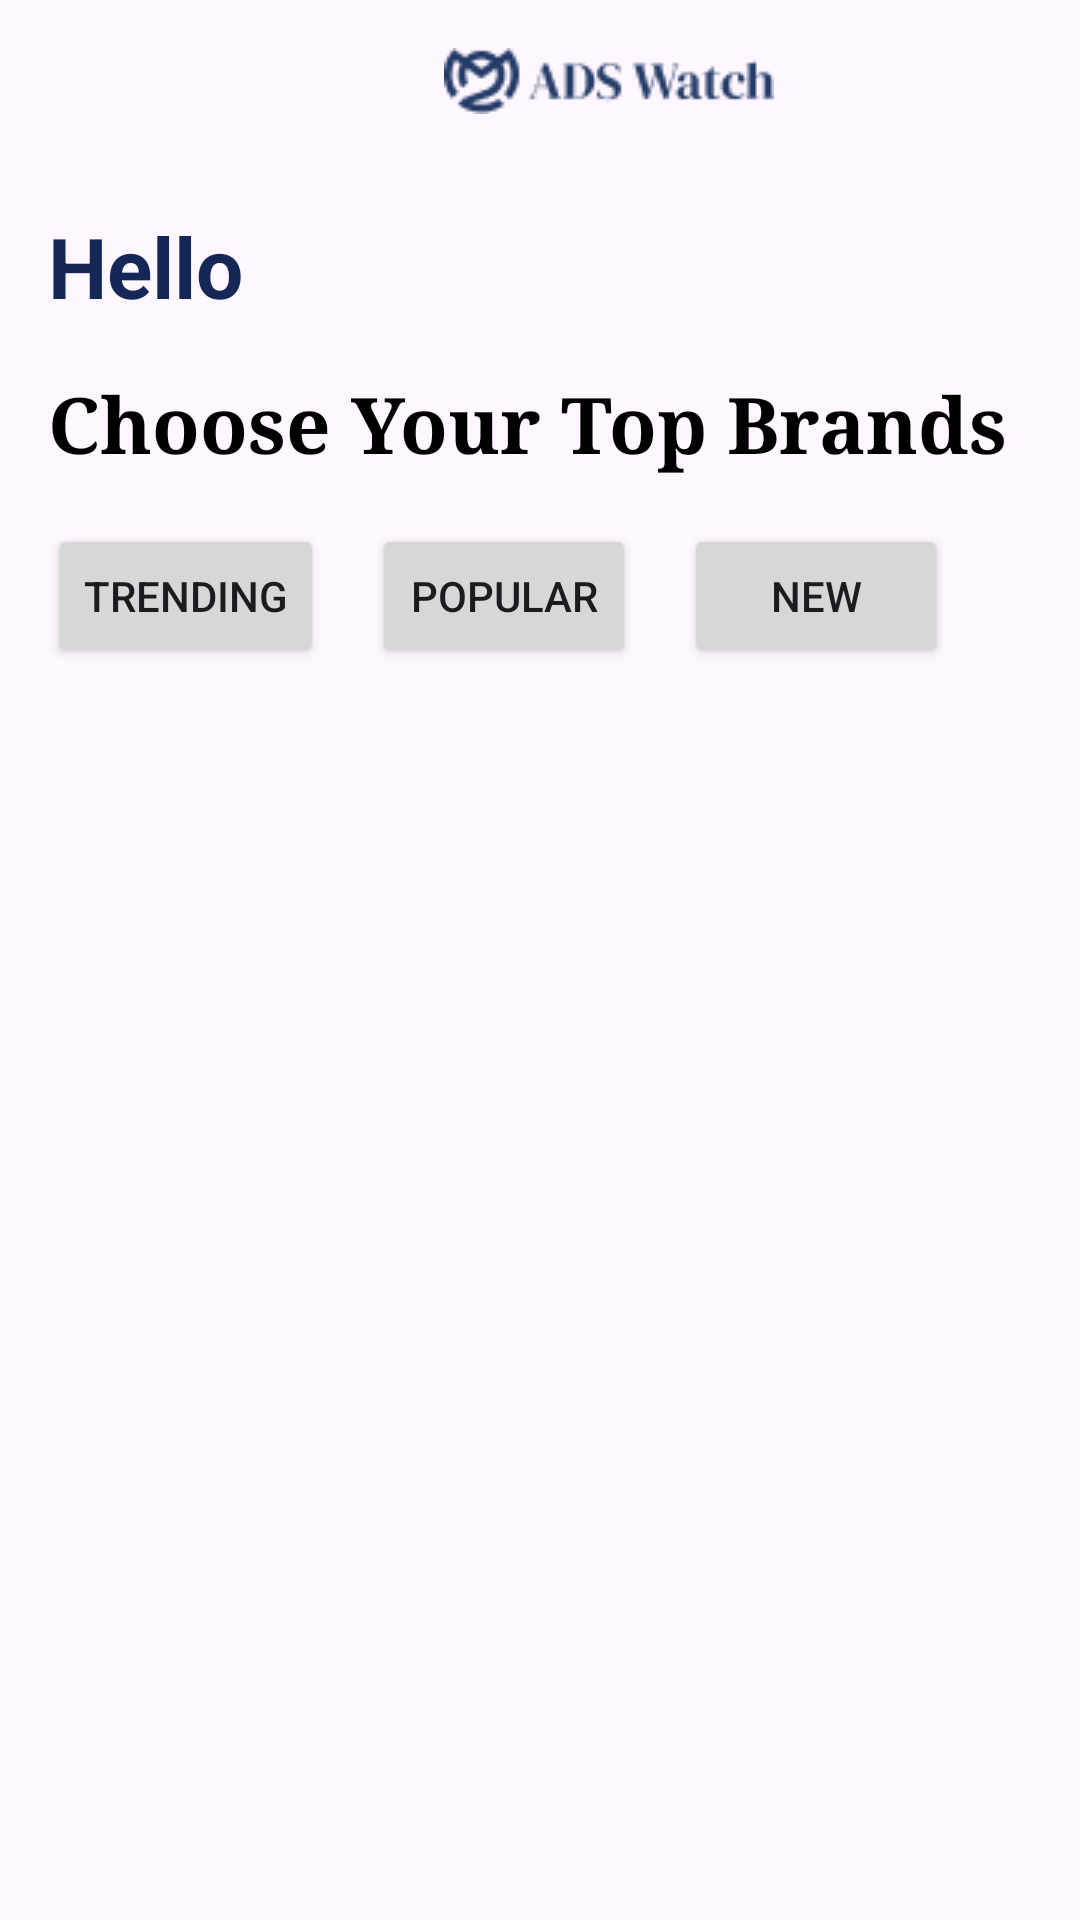

Write the Android layout XML for this screen, with the resource values it uses.
<!-- AndroidManifest.xml: application theme Theme.Assignment -->
<!-- res/layout/fragment_home.xml -->
<?xml version="1.0" encoding="utf-8"?>
<androidx.constraintlayout.widget.ConstraintLayout xmlns:android="http://schemas.android.com/apk/res/android"
    xmlns:tools="http://schemas.android.com/tools"
    android:layout_width="match_parent"
    android:layout_height="match_parent"
    xmlns:app="http://schemas.android.com/apk/res-auto"
    tools:context=".HomeFragment">

    <ImageView
        android:id="@+id/imageView2"
        android:layout_width="wrap_content"
        android:layout_height="wrap_content"
        android:layout_marginStart="148dp"
        android:layout_marginTop="16dp"
        app:layout_constraintStart_toStartOf="parent"
        app:layout_constraintTop_toTopOf="parent"
        app:srcCompat="@drawable/union" />

    <TextView
        android:id="@+id/textView9"
        android:layout_width="wrap_content"
        android:layout_height="wrap_content"
        android:layout_marginStart="16dp"
        android:layout_marginTop="32dp"
        android:text="Hello"
        android:textColor="@color/navy"
        android:textStyle="bold"
        android:textSize="28dp"
        app:layout_constraintStart_toStartOf="parent"
        app:layout_constraintTop_toBottomOf="@+id/imageView2" />

    <TextView
        android:id="@+id/textView10"
        android:layout_width="wrap_content"
        android:layout_height="wrap_content"
        android:layout_marginStart="16dp"
        android:layout_marginTop="16dp"
        android:text="Choose Your Top Brands"
        android:textColor="@color/black"
        android:textStyle="bold"
        android:textSize="26dp"
        android:fontFamily="serif"
        app:layout_constraintStart_toStartOf="parent"
        app:layout_constraintTop_toBottomOf="@+id/textView9" />

    <Button
        android:id="@+id/button3"
        android:layout_width="wrap_content"
        android:layout_height="wrap_content"
        android:layout_marginStart="16dp"
        android:layout_marginTop="16dp"
        android:text="Trending"
        app:layout_constraintStart_toStartOf="parent"
        app:layout_constraintTop_toBottomOf="@+id/textView10" />

    <Button
        android:id="@+id/button4"
        android:layout_width="wrap_content"
        android:layout_height="wrap_content"
        android:layout_marginStart="16dp"
        android:layout_marginTop="16dp"
        android:text="Popular"
        app:layout_constraintStart_toEndOf="@+id/button3"
        app:layout_constraintTop_toBottomOf="@+id/textView10" />

    <Button
        android:id="@+id/button5"
        android:layout_width="wrap_content"
        android:layout_height="wrap_content"
        android:layout_marginStart="16dp"
        android:layout_marginTop="16dp"
        android:text="New"
        app:layout_constraintStart_toEndOf="@+id/button4"
        app:layout_constraintTop_toBottomOf="@+id/textView10" />

    <ListView
        android:id="@+id/lvWatch"
        android:layout_width="match_parent"
        android:layout_height="wrap_content"
        android:layout_marginTop="16dp"
        app:layout_constraintStart_toStartOf="parent"
        app:layout_constraintTop_toBottomOf="@+id/button3" />
</androidx.constraintlayout.widget.ConstraintLayout>
<!-- resources referenced by this layout -->
<resources>
  <color name="black">#FF000000</color>
  <color name="navy">#152757</color>
  <!-- drawable union: png bitmap (drawable, 2371 bytes) -->
  <style name="Theme.Assignment" parent="Theme.Material3.DayNight">
          
          <item name="colorPrimary">@color/purple_500</item>
          <item name="colorPrimaryVariant">@color/purple_700</item>
          <item name="colorOnPrimary">@color/white</item>
          
          <item name="colorSecondary">@color/teal_200</item>
          <item name="colorSecondaryVariant">@color/teal_700</item>
          <item name="colorOnSecondary">@color/black</item>
          
          <item name="android:statusBarColor">?attr/colorPrimaryVariant</item>
          
      </style>
  <color name="purple_500">#FF6200EE</color>
  <color name="purple_700">#FF3700B3</color>
  <color name="white">#FFFFFFFF</color>
  <color name="teal_200">#FF03DAC5</color>
  <color name="teal_700">#FF018786</color>
</resources>
